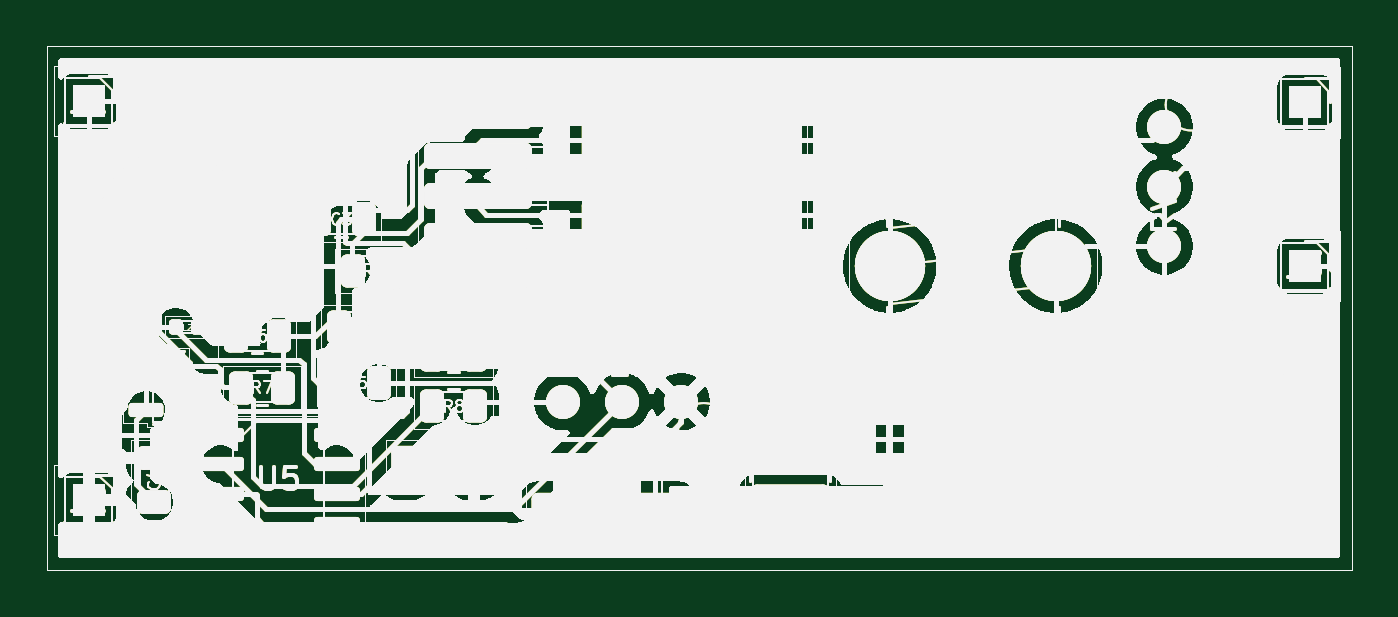
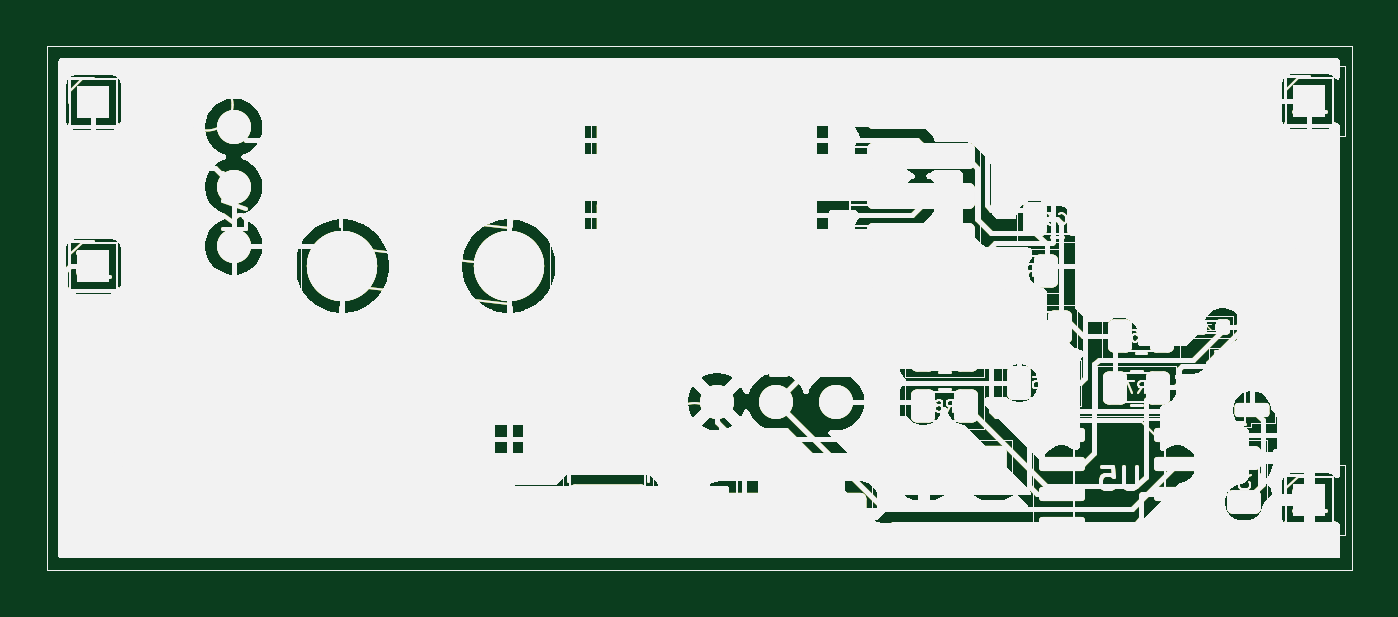
Circuit board: 9 layer files. Board 55.8 x 22.4 mm.
- bottom_copper: Buck_converter-B_Cu.gbr (200296 bytes)
- bottom_mask: Buck_converter-B_Mask.gbr (200297 bytes)
- paste: Buck_converter-B_Paste.gbr (200292 bytes)
- bottom_silk: Buck_converter-B_Silkscreen.gbr (200293 bytes)
- outline: Buck_converter-Edge_Cuts.gbr (200264 bytes)
- top_copper: Buck_converter-F_Cu.gbr (200296 bytes)
- top_mask: Buck_converter-F_Mask.gbr (200297 bytes)
- paste: Buck_converter-F_Paste.gbr (200292 bytes)
- top_silk: Buck_converter-F_Silkscreen.gbr (200293 bytes)

=== bottom_copper: Buck_converter-B_Cu.gbr (200296 bytes, source omitted) ===
=== bottom_mask: Buck_converter-B_Mask.gbr (200297 bytes, source omitted) ===
=== paste: Buck_converter-B_Paste.gbr (200292 bytes, source omitted) ===
=== bottom_silk: Buck_converter-B_Silkscreen.gbr (200293 bytes, source omitted) ===
=== outline: Buck_converter-Edge_Cuts.gbr (200264 bytes, source omitted) ===
=== top_copper: Buck_converter-F_Cu.gbr (200296 bytes, source omitted) ===
=== top_mask: Buck_converter-F_Mask.gbr (200297 bytes, source omitted) ===
=== paste: Buck_converter-F_Paste.gbr (200292 bytes, source omitted) ===
=== top_silk: Buck_converter-F_Silkscreen.gbr (200293 bytes, source omitted) ===
